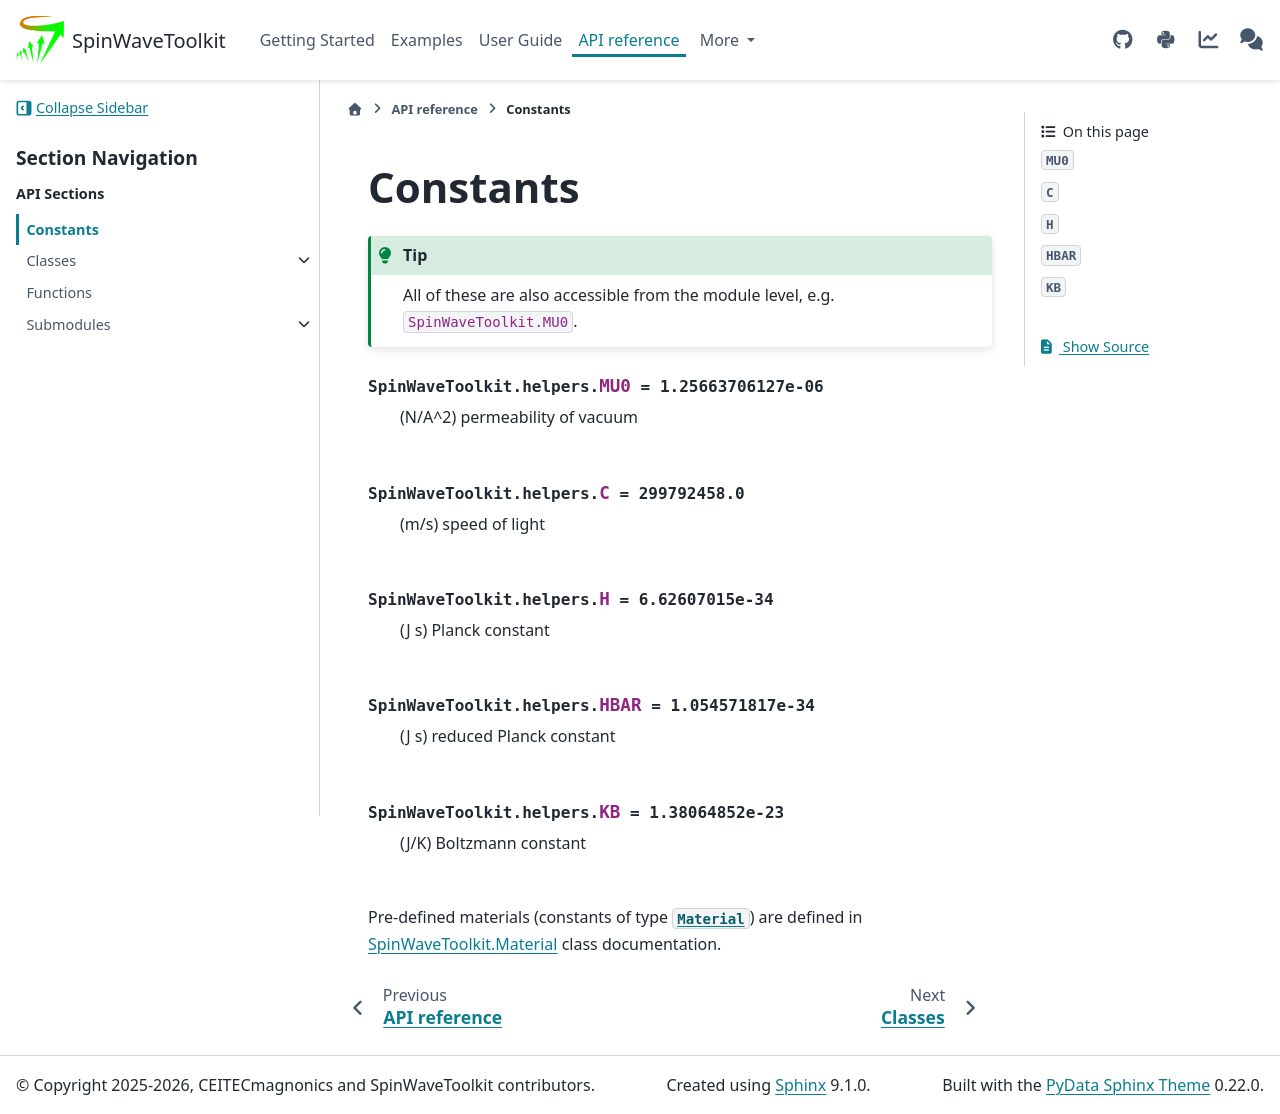

repository: CEITECmagnonics/SpinWaveToolkit · page: dev/api_reference/constants.html · generator: sphinx

Constants
=========

.. currentmodule:: SpinWaveToolkit

.. tip::
    All of these are also accessible from the module level, e.g. ``SpinWaveToolkit.MU0``.

.. autodata:: SpinWaveToolkit.helpers.MU0

.. autodata:: SpinWaveToolkit.helpers.C

.. autodata:: SpinWaveToolkit.helpers.H

.. autodata:: SpinWaveToolkit.helpers.HBAR

.. autodata:: SpinWaveToolkit.helpers.KB

.. The constants have to be referenced to their true position within the module, since the doc-comments are extracted from this file. Using SpinWaveToolkit.MU0 would not get the doc-comment text.

.. Also, using the currentmodule directive does not work with SWT.helpers, since helpers is not a module (i.e. does not contain __init__.py), but rather a tree structure.

Pre-defined materials (constants of type :class:`~Material`) are defined in :doc:`classes/Material` class documentation.
